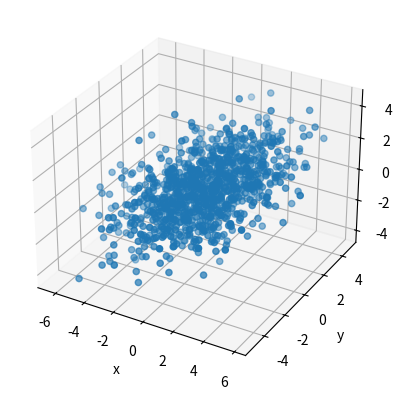
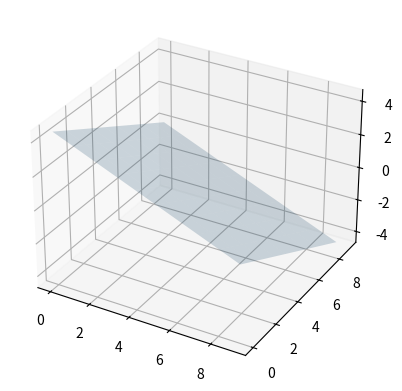

Recreate these plots in Python, in order.
import numpy as np
from matplotlib import pyplot as plt

from scipy.linalg import svd

mean= np.zeros(3)
cov=[[4,2,1], [2,3,1.5], [1,1.5,2]]

x,y,z= np.random.multivariate_normal(mean, cov, size=1000).T



fig = plt.figure()
ax = fig.add_subplot(111, projection='3d')
ax.scatter(x,y,z)

plt.xlabel("x")
plt.ylabel("y")
plt.show()

U, E, V= svd(cov)
print(U)
print(E)
print(V)


xx, yy = np.meshgrid(range(10), range(10))
z = (9-xx-yy)/2
print(xx)
print(yy)
print(z)

fig = plt.figure()
ax = fig.add_subplot(111, projection='3d')
ax.plot_surface(xx, yy, z, alpha=0.2)

plt.show()